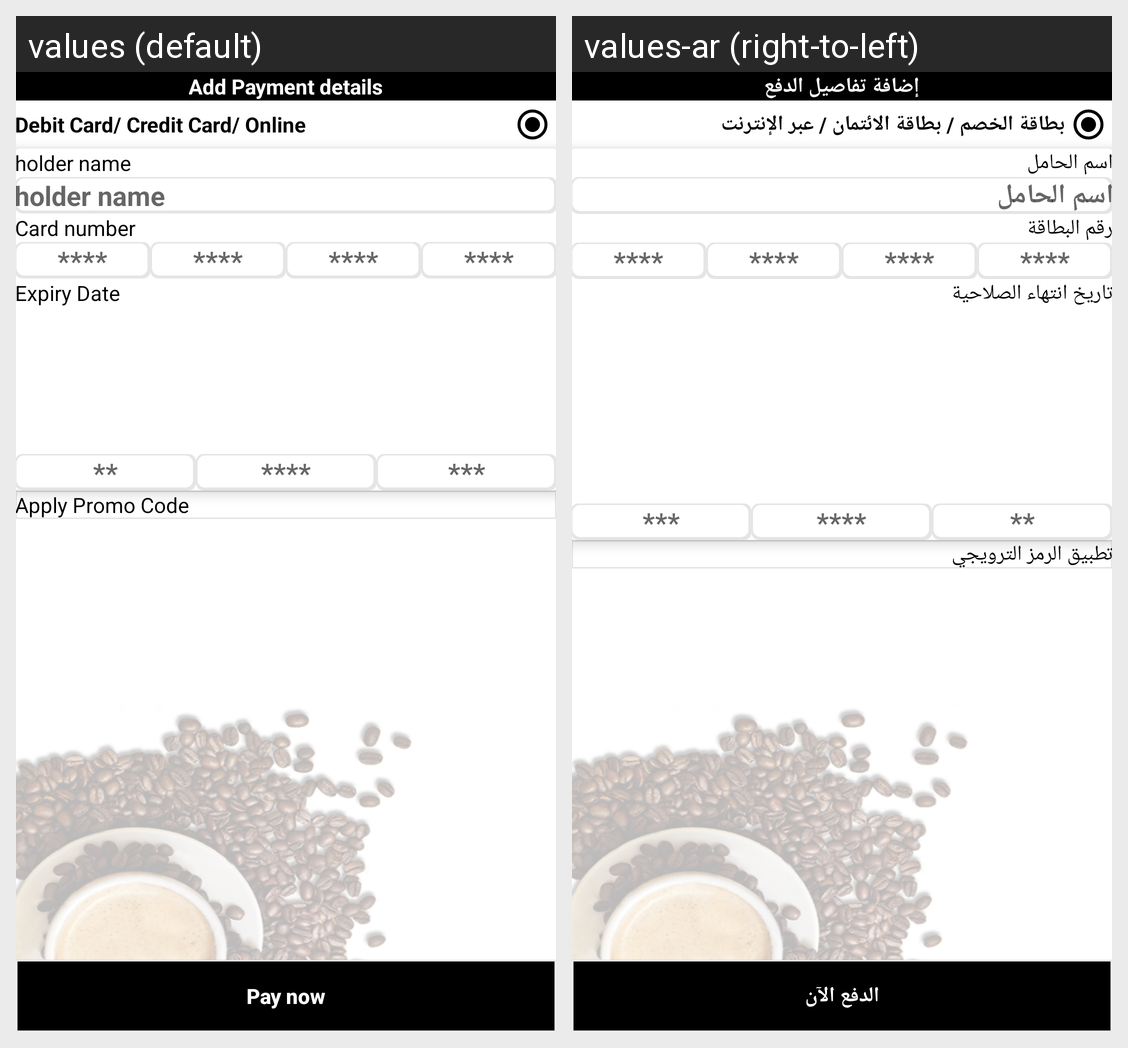

The Android screen above is rendered under two locales of the same app. Produce the string resources it draws, with the default and per-locale values.
Android screen res/layout/fragment_add_to_card.xml rendered under 2 locales, left to right: values (default), values-ar (right-to-left). Device: Nexus 5 (rendered at 1080×1920; each locale shown at half size, 540×960, under a caption strip naming it); theme AppTheme.
Strings drawn on this screen, with the default value and each locale's value (text and hints the layout hard-codes, and strings that could not be matched under every locale, appear in the picture but are not listed):

add_payment_details
  values: Add Payment details
  values-ar: إضافة تفاصيل الدفع

debit_card_credit_card_online
  values: Debit Card/ Credit Card/ Online
  values-ar: بطاقة الخصم / بطاقة الائتمان / عبر الإنترنت

holder_name
  values: holder name
  values-ar: اسم الحامل

card_number
  values: Card number
  values-ar: رقم البطاقة

expiry_date
  values: Expiry Date
  values-ar: تاريخ انتهاء الصلاحية

apply_promo_code
  values: Apply Promo Code
  values-ar: تطبيق الرمز الترويجي

pay_now
  values: Pay now
  values-ar: الدفع الآن
